The GitHub repository totchi1510/Kinoko-Takenoko contains a labelled image folder "data" with 2 categories: kinoko, takenoko. Examples follow, each with its label.

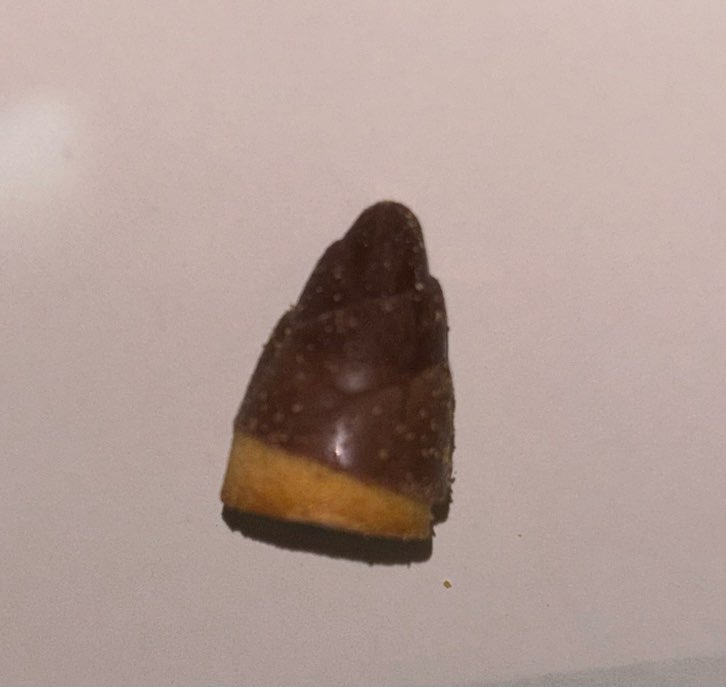
Label: takenoko

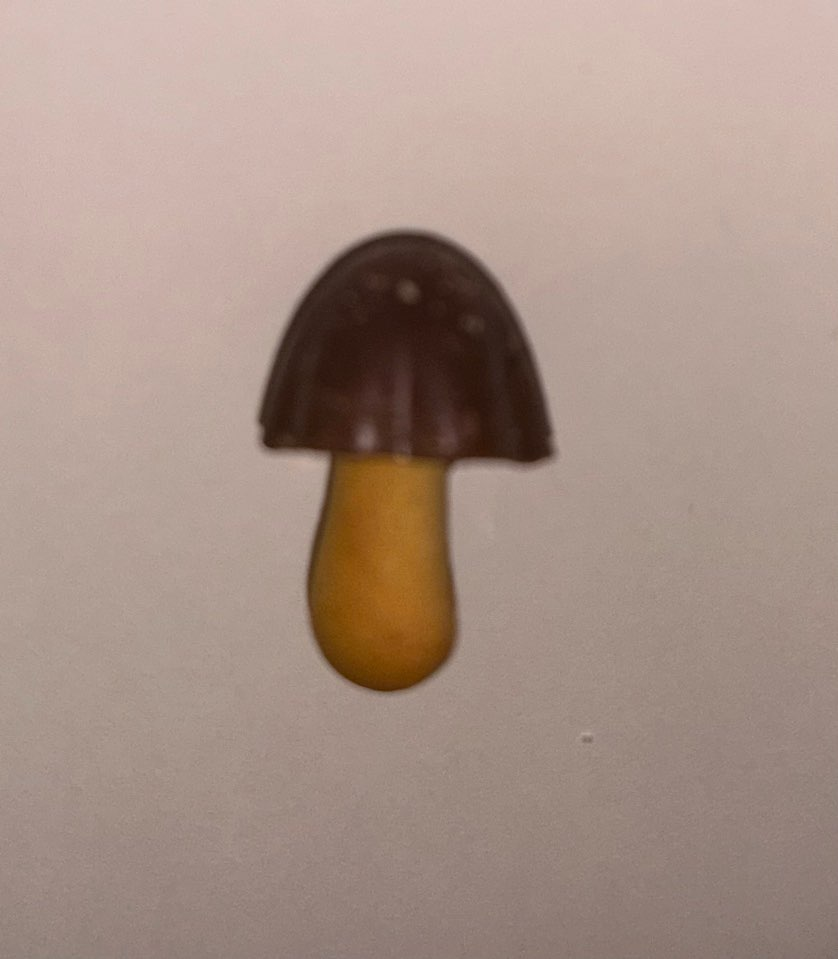
Label: kinoko

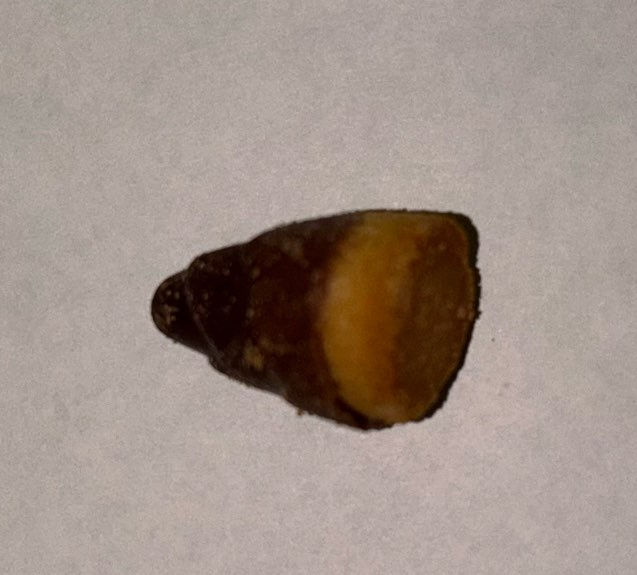
Label: takenoko

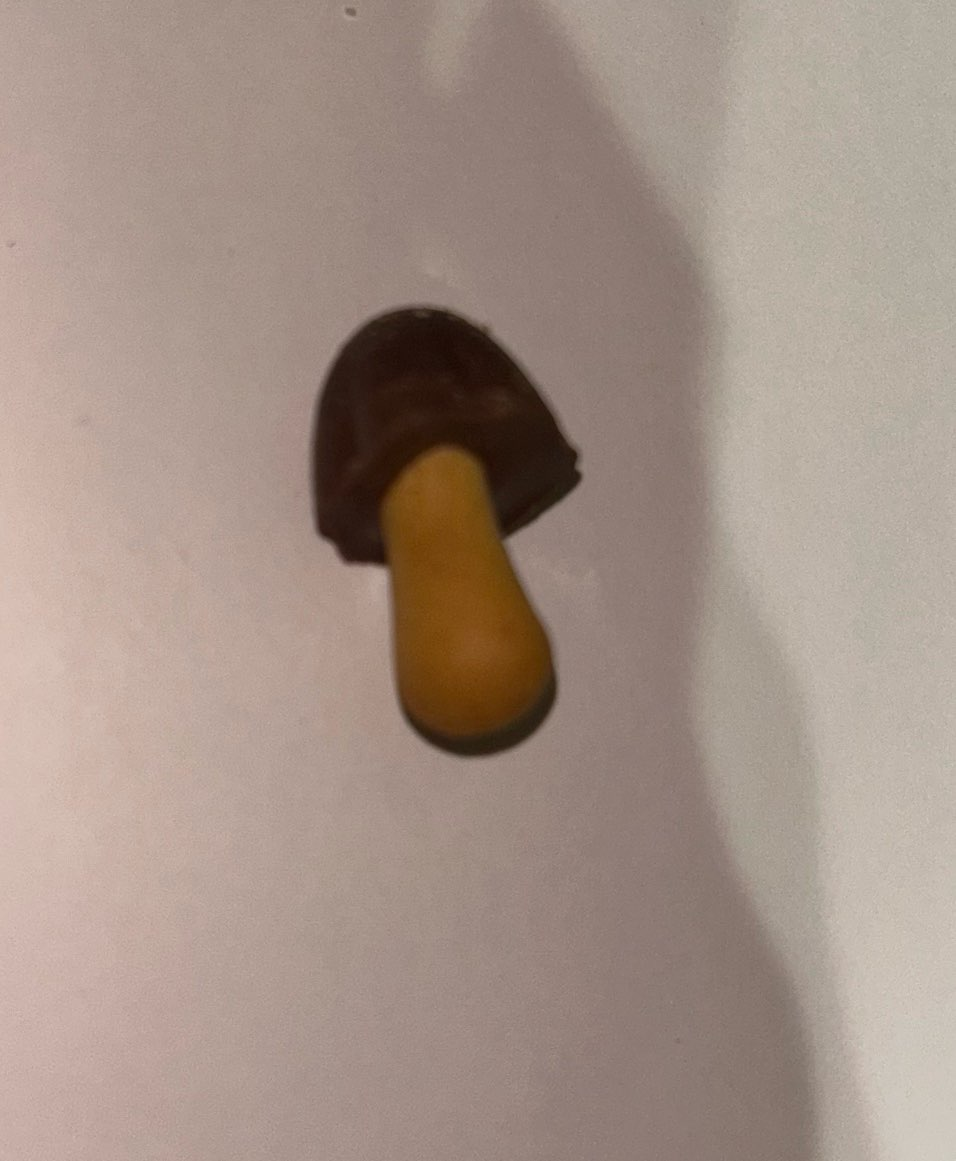
Label: kinoko

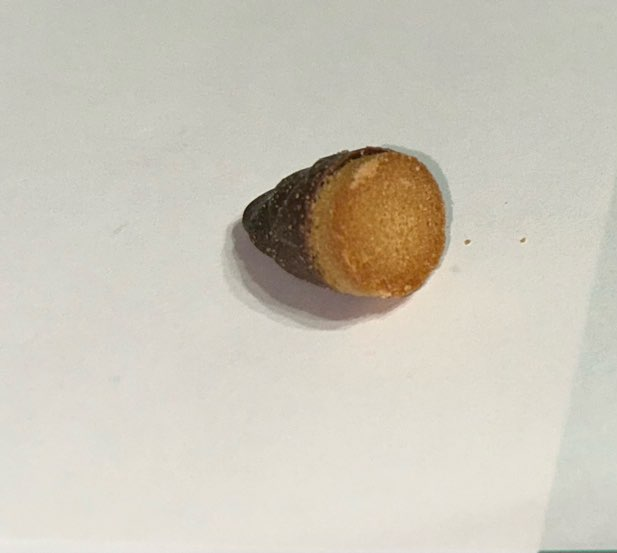
Label: takenoko

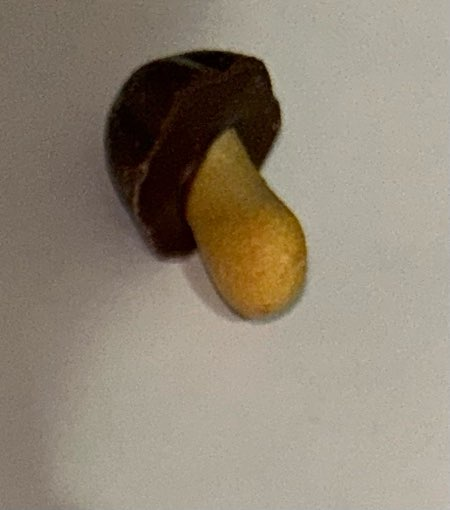
Label: kinoko
